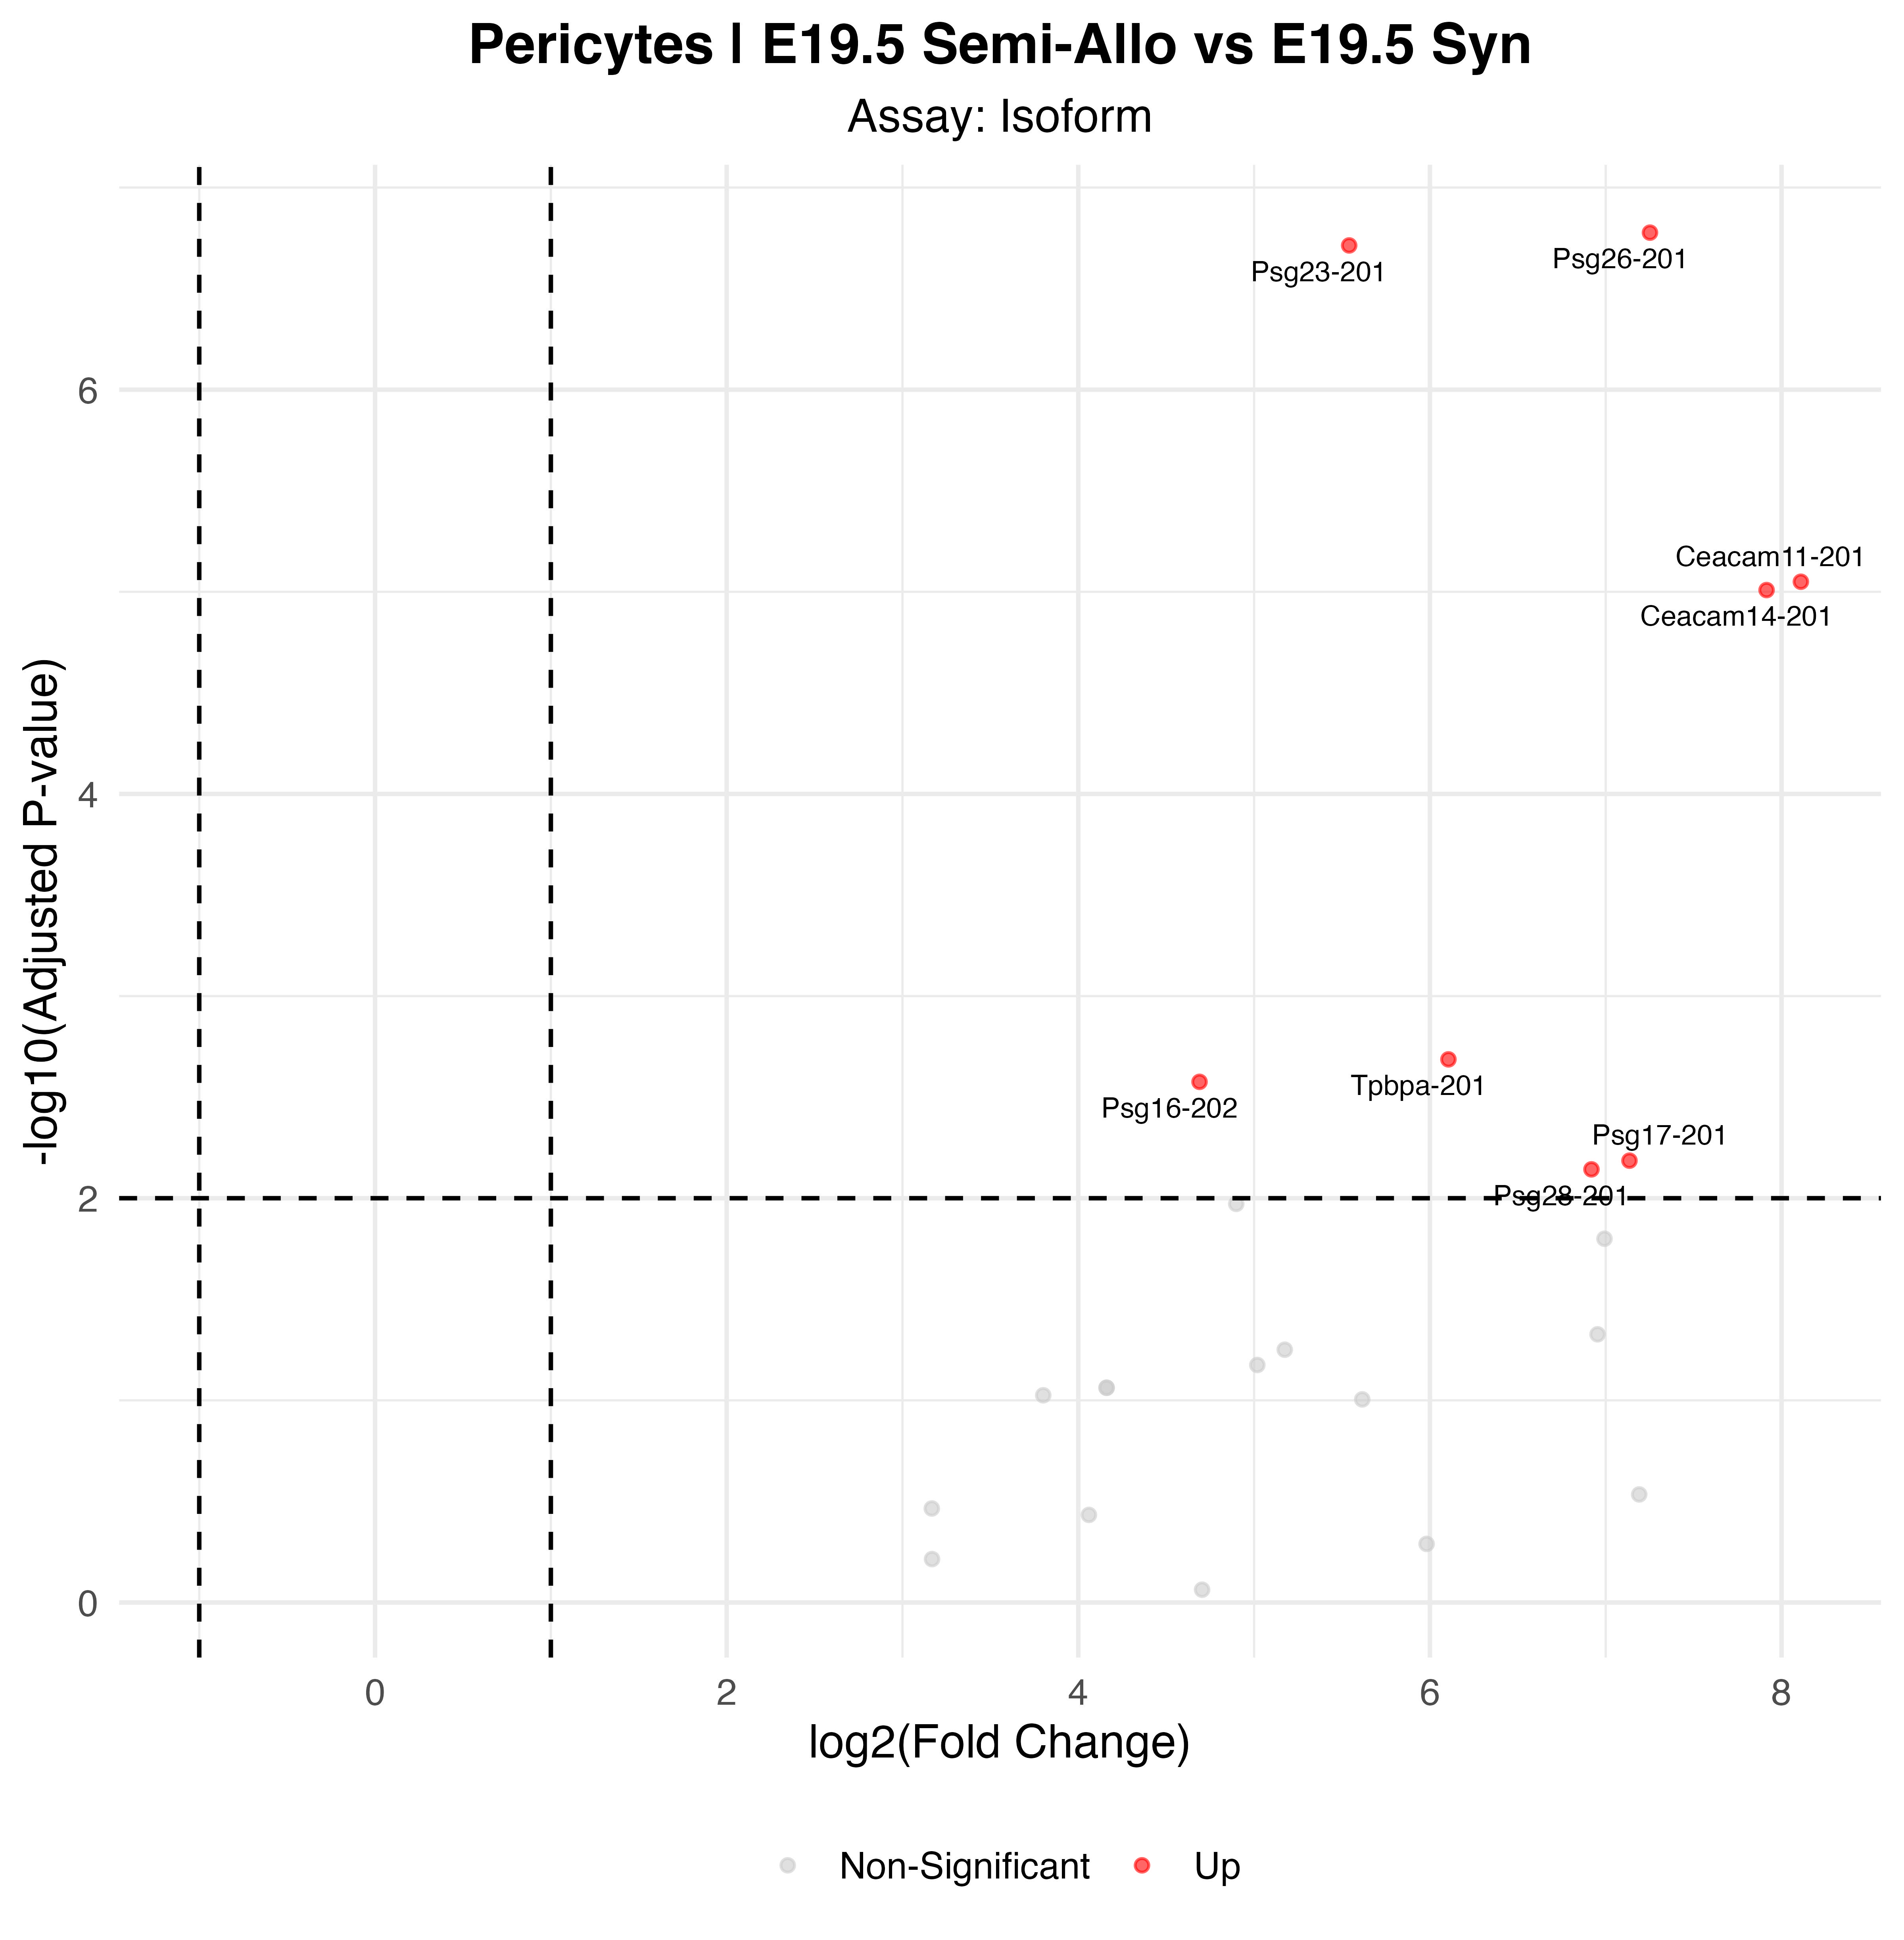

The table this chart was drawn from, first rows:
p_val, avg_log2FC, pct.1, pct.2, p_val_adj, gene, p_val_adj_plot, Significance
2.17533722556643e-12, 7.252, 0.562, 0.019, 1.67183367133683e-07, Psg26-201, 1.67183367133683e-07, Up
2.51684335908565e-12, 5.541, 0.688, 0.058, 1.93429479519169e-07, Psg23-201, 1.93429479519169e-07, Up
1.16042529567053e-10, 8.11, 0.562, 0.039, 8.91833256734627e-06, Ceacam11-201, 8.91833256734627e-06, Up
1.27573585438325e-10, 7.915, 0.562, 0.039, 9.80454033527699e-06, Ceacam14-201, 9.80454033527699e-06, Up
2.67566340239327e-08, 6.105, 0.812, 0.262, 0.002056, Tpbpa-201, 0.002056, Up
3.45626706318509e-08, 4.69, 0.5, 0.049, 0.002656, Psg16-202, 0.002656, Up
8.48252637722064e-08, 7.135, 0.375, 0.019, 0.006519, Psg17-201, 0.006519, Up
9.36635553645259e-08, 6.919, 0.375, 0.019, 0.007198, Psg28-201, 0.007198, Up
